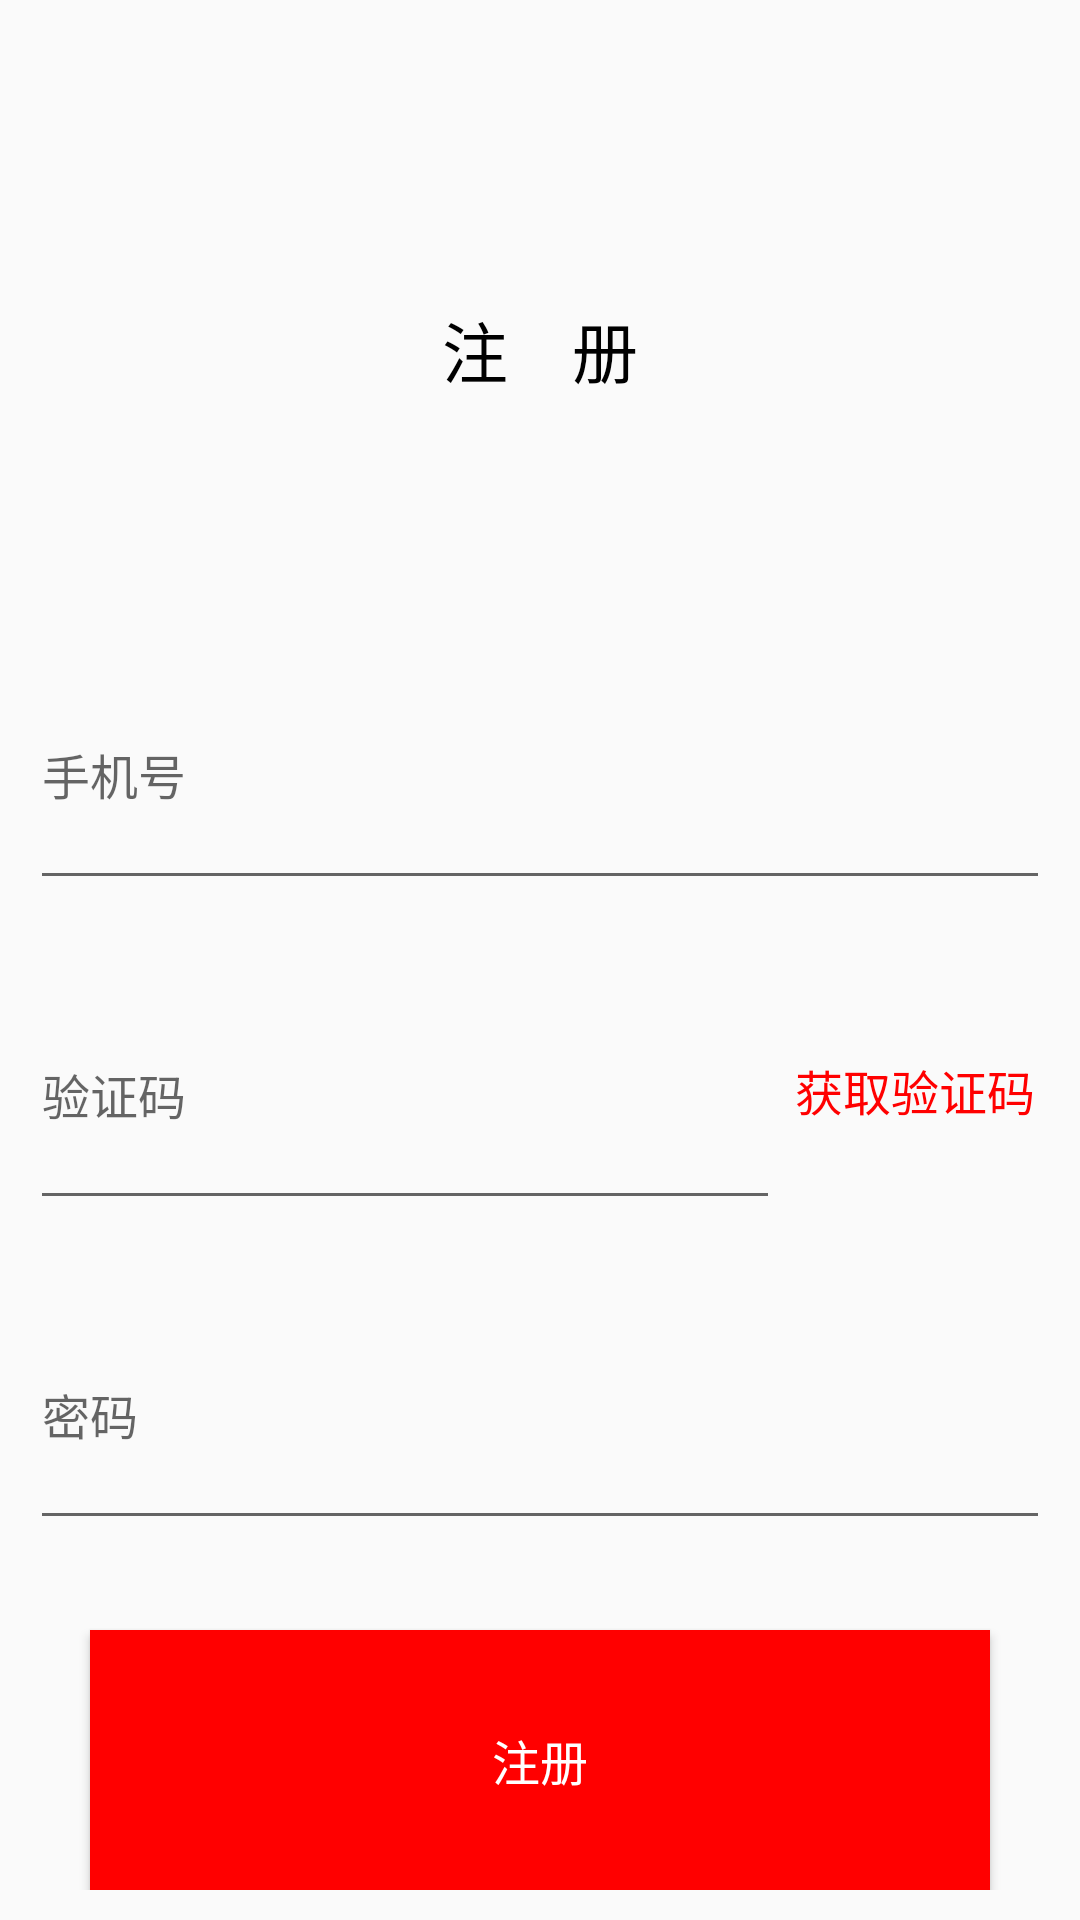

Reconstruct the res/layout file that produces this screen, plus the resources it refers to.
<!-- AndroidManifest.xml: application theme AppTheme -->
<!-- res/layout/activity_register.xml -->
<?xml version="1.0" encoding="utf-8"?>
<LinearLayout xmlns:android="http://schemas.android.com/apk/res/android"
    xmlns:tools="http://schemas.android.com/tools"
    android:layout_width="match_parent"
    android:layout_height="400dp"
    android:orientation="vertical"
    android:padding="10dp"
    tools:context="com.tarena.cookbook.activity.RegisterActivity">

    <ImageView
        android:id="@+id/iv_back"
        android:layout_width="wrap_content"
        android:layout_height="wrap_content"
        android:src="@drawable/back" />

    <TextView
        android:layout_marginTop="20dp"
        android:id="@+id/tv_title"
        android:layout_width="match_parent"
        android:layout_height="0dp"
        android:layout_weight="2"
        android:gravity="center"
        android:text="注    册"
        android:textColor="#000000"
        android:textSize="22sp" />

    <EditText
        android:id="@+id/et_register_mobilePhone"
        android:layout_width="match_parent"
        android:layout_height="0dp"
        android:layout_marginVertical="10dp"
        android:layout_weight="1"
        android:gravity="center_vertical|start"
        android:hint="手机号"
        android:textSize="16sp"
        tools:ignore="TextFields" />

    <LinearLayout
        android:layout_width="match_parent"
        android:layout_height="0dp"
        android:layout_marginVertical="10dp"
        android:layout_weight="1"
        android:orientation="horizontal">

        <EditText
            android:id="@+id/et_register_securityCode"
            android:layout_width="0dp"
            android:layout_height="match_parent"
            android:layout_weight="1"
            android:gravity="center_vertical|start"
            android:hint="验证码"

            android:textSize="16sp" />

        <TextView
            android:id="@+id/tv_register_getCode"
            android:layout_width="wrap_content"
            android:layout_height="match_parent"
            android:gravity="center"
            android:padding="5dp"
            android:text="获取验证码"
            android:textColor="#ff0000"
            android:textSize="16sp" />
    </LinearLayout>

    <EditText
        android:id="@+id/et_register_password"
        android:layout_width="match_parent"
        android:layout_height="0dp"
        android:layout_marginVertical="10dp"
        android:layout_weight="1"
        android:gravity="center_vertical|start"
        android:hint="密码"
        android:inputType="textPassword"
        android:textSize="16sp" />

    <Button
        android:id="@+id/btn_register"
        android:layout_width="match_parent"
        android:layout_height="0dp"
        android:layout_marginHorizontal="20dp"
        android:layout_marginTop="20dp"
        android:layout_weight="1"
        android:background="#ff0000"
        android:text="注册"
        android:textColor="#ffffff"
        android:textSize="16sp" />
</LinearLayout>
<!-- resources referenced by this layout -->
<resources>
  <style name="AppTheme" parent="Theme.AppCompat.Light.NoActionBar">
          
          <item name="colorPrimary">@color/colorPrimary</item>
          <item name="colorPrimaryDark">@color/colorPrimaryDark</item>
          <item name="colorAccent">@color/colorAccent</item>
      </style>
  <color name="colorPrimary">#3F51B5</color>
  <color name="colorPrimaryDark">#303F9F</color>
  <color name="colorAccent">#FF4081</color>
</resources>
